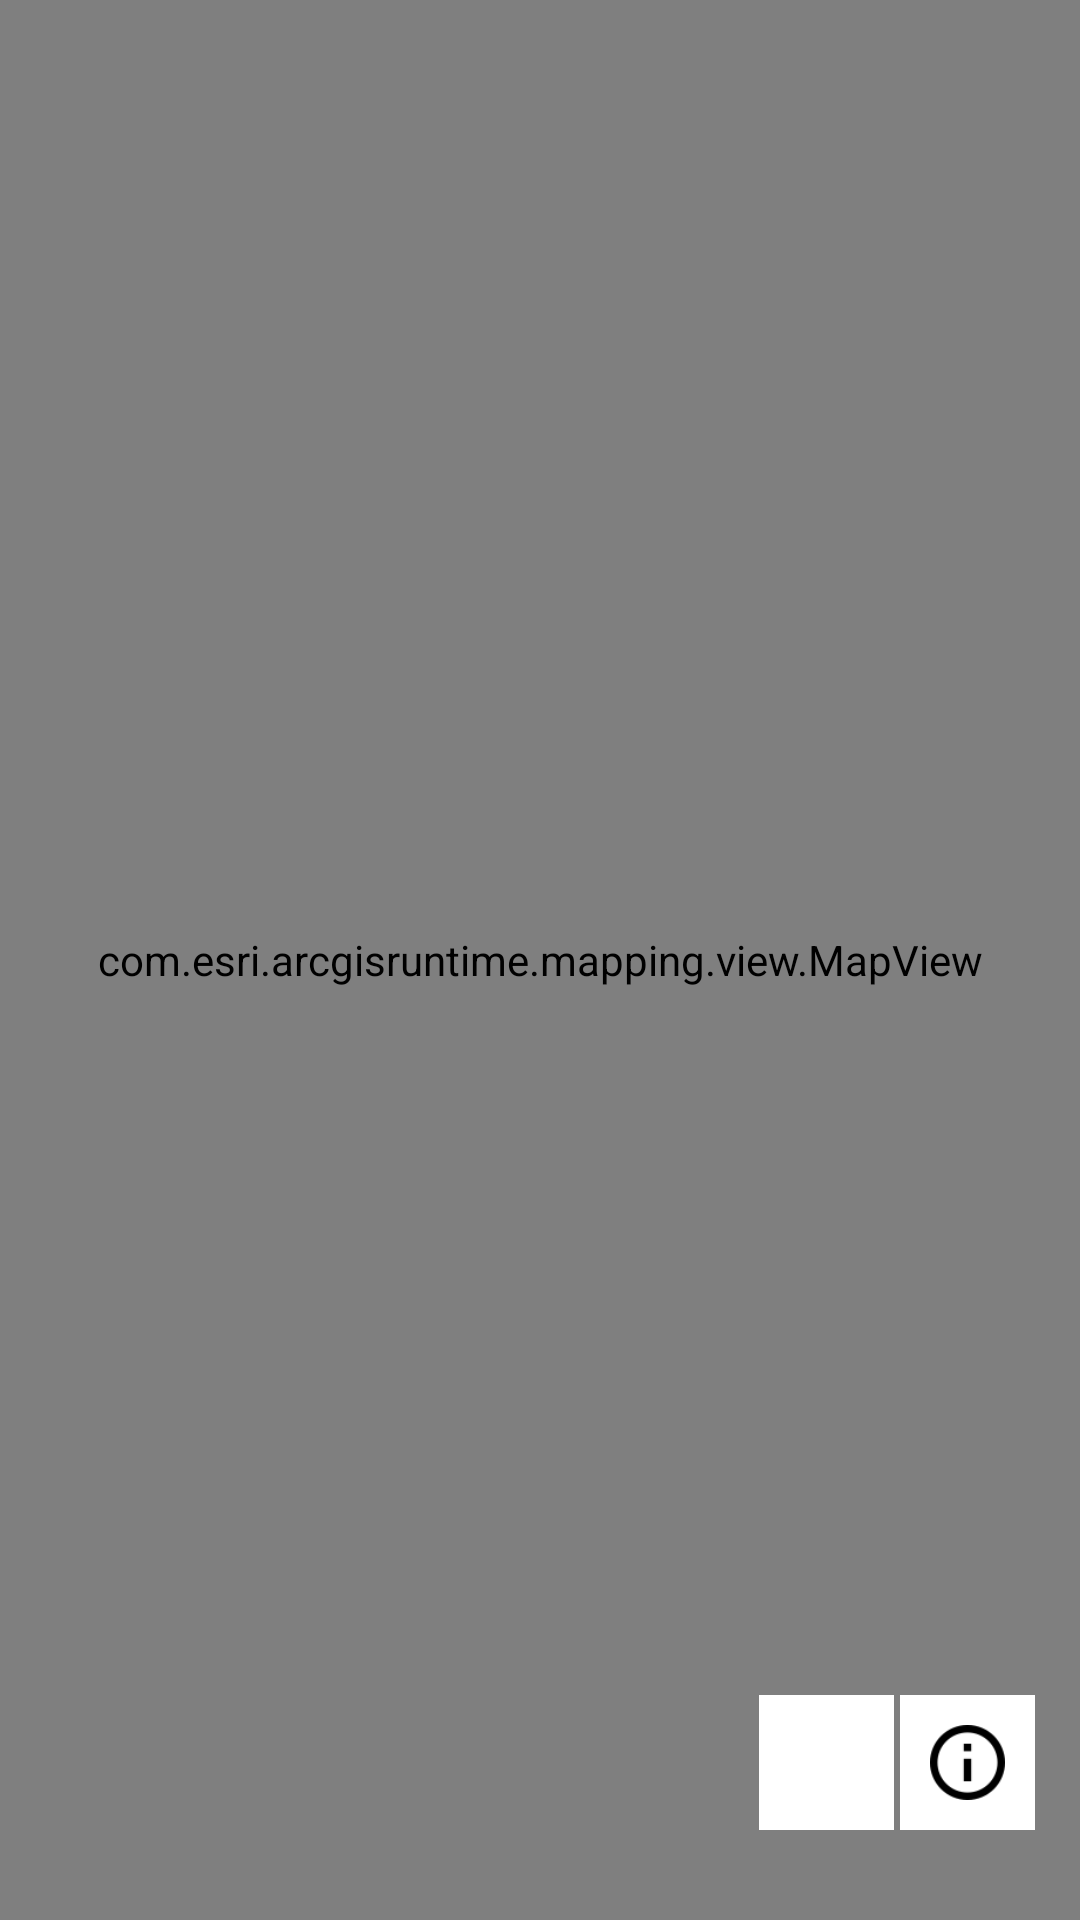

Android layout source for this screen:
<!-- AndroidManifest.xml: application theme AppTheme -->
<!-- res/layout/activity_main.xml -->
<?xml version="1.0" encoding="utf-8"?>
<androidx.constraintlayout.widget.ConstraintLayout xmlns:android="http://schemas.android.com/apk/res/android"
    xmlns:app="http://schemas.android.com/apk/res-auto"
    xmlns:tools="http://schemas.android.com/tools"
    android:layout_width="match_parent"
    android:layout_height="match_parent"
    tools:context=".MainActivity">

    <com.esri.arcgisruntime.mapping.view.MapView
        android:id="@+id/mapView"
        android:layout_width="match_parent"
        android:layout_height="match_parent" >
    </com.esri.arcgisruntime.mapping.view.MapView>

    <androidx.appcompat.widget.AppCompatImageButton
        android:id="@+id/mapKey"
        android:layout_width="45dp"
        android:layout_height="45dp"
        app:layout_constraintEnd_toEndOf="parent"
        app:layout_constraintBottom_toBottomOf="parent"
        android:layout_marginBottom="30dp"
        android:layout_marginRight="15dp"
        android:src="@drawable/info"
        android:scaleType="fitCenter"
        android:padding="10dp"
        android:background="#FFF"/>

    <androidx.appcompat.widget.AppCompatImageButton
        android:id="@+id/mapFilter"
        android:layout_width="45dp"
        android:layout_height="45dp"
        app:layout_constraintEnd_toStartOf="@id/mapKey"
        app:layout_constraintBottom_toBottomOf="parent"
        android:layout_marginBottom="30dp"
        android:layout_marginRight="2dp"
        android:src="@drawable/filter"
        android:scaleType="fitCenter"
        android:padding="10dp"
        android:background="#FFF" />

</androidx.constraintlayout.widget.ConstraintLayout>
<!-- resources referenced by this layout -->
<resources>
  <!-- drawable filter: png bitmap (mipmap-mdpi, 1076 bytes) -->
  <!-- drawable info: png bitmap (drawable, 1388 bytes) -->
  <style name="AppTheme" parent="Theme.AppCompat.Light.DarkActionBar">
          
          <item name="colorPrimary">#024DA8</item>
          <item name="colorPrimaryDark">#013069</item>
          <item name="colorAccent">#1B7DF5</item>
          <item name="android:navigationBarColor">#013069</item>
          <item name="android:textColor">#483D3F</item>
          <item name="android:windowBackground">@drawable/background</item>
          <item name="android:colorBackground">#FFFCF9</item>
          <item name="android:datePickerStyle">@style/MyDatePicker</item>
          <item name="android:timePickerStyle">@style/MyTimePicker</item>
      </style>
  <!-- drawable background (drawable) -->
  <?xml version="1.0" encoding="utf-8"?>
  <shape xmlns:android="http://schemas.android.com/apk/res/android" android:shape="rectangle">
      <solid android:color="#FFFCF9"/>
  </shape>
  <style name="MyDatePicker" parent="android:Widget.Material.Light.DatePicker">
          <item name="android:datePickerMode">calendar</item>
  
          <item name="android:headerBackground">#024DA8</item>
      </style>
  <style name="MyTimePicker" parent="android:Widget.Material.Light.TimePicker">
          <item name="android:timePickerMode">clock</item>
  
          <item name="android:headerBackground">#024DA8</item>
          <item name="android:numbersTextColor">#483D3F</item>
          <item name="android:numbersBackgroundColor">#FFFCF9</item>
          <item name="android:numbersSelectorColor">#C9F0FF</item>
  
          <item name="colorControlActivated">#483D3F</item>
          <item name="colorAccent">#024DA8</item>
          <item name="android:textColorPrimary">#483D3F</item>
          <item name="android:textColorSecondary">#483D3F</item>
          <item name="android:numbersInnerTextColor" tools:targetApi="m">#483D3F</item>
      </style>
</resources>
